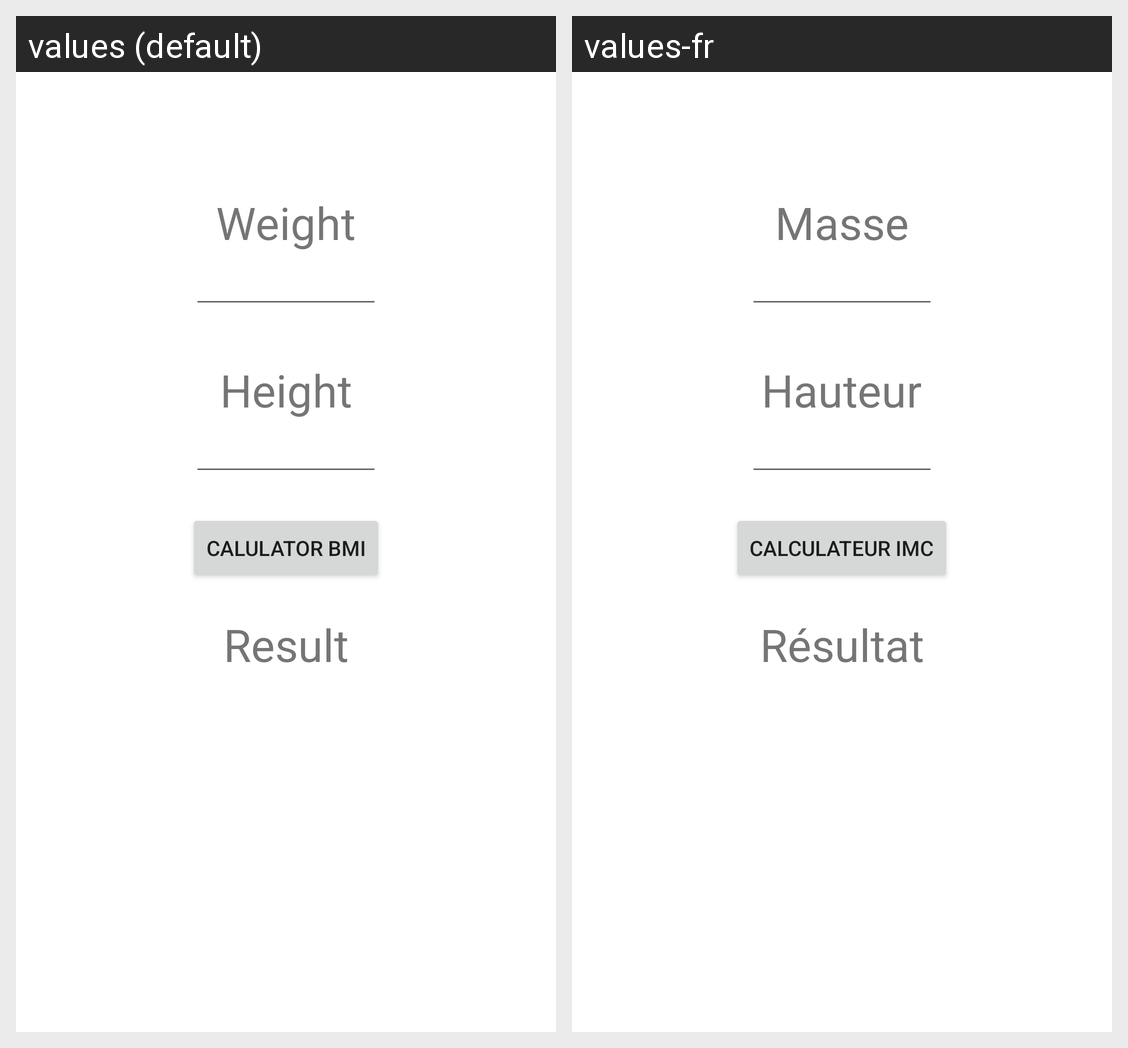

The same Android screen rendered under two of its app's locales, left to right. List the strings drawn on it with the default value and each locale's translation.
Android screen res/layout/activity_main.xml rendered under 2 locales, left to right: values (default), values-fr. Device: Nexus 5 (rendered at 1080×1920; each locale shown at half size, 540×960, under a caption strip naming it); theme Theme.MyBMICalulator.
Strings drawn on this screen, with the default value and each locale's value (text and hints the layout hard-codes, and strings that could not be matched under every locale, appear in the picture but are not listed):

text_weight
  values: Weight
  values-fr: Masse

text_height
  values: Height
  values-fr: Hauteur

text_bmi
  values: calulator BMI
  values-fr: calculateur IMC

text_result
  values: Result
  values-fr: Résultat
